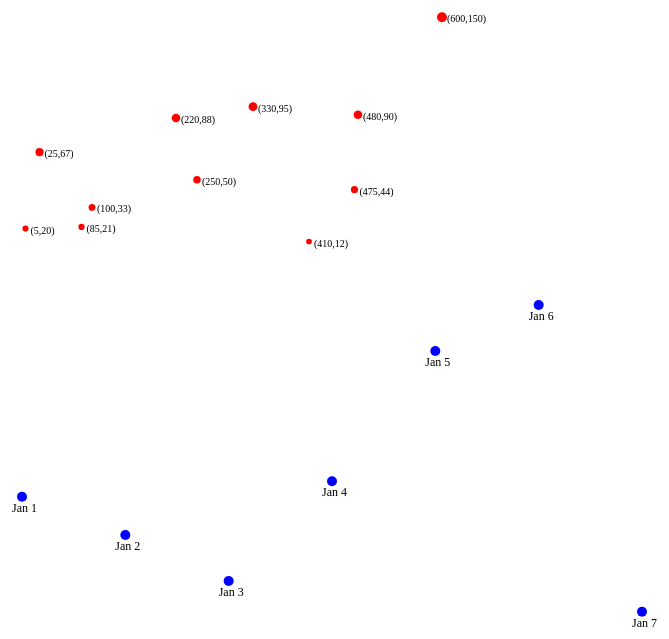
D3 v7 page, settled after 480 driven frames (8 s of simulated time); the page loaded 1 data file(s).


// ── 07_scales.js
dataset2D = [
  [5, 20],
  [480, 90],
  [250, 50],
  [100, 33],
  [330, 95],
  [410, 12],
  [475, 44],
  [25, 67],
  [85, 21],
  [220, 88],
  [600, 150],
];

const svgWidth = 500;
const svgHeight = 300;
const svg = d3
  .select("body")
  .append("svg")
  .attr("width", svgWidth)
  .attr("height", svgHeight);

const padding = 20;
const xScale = d3
  .scaleLinear()
  .domain([0, d3.max(dataset2D, (d) => d[0])])
  .range([padding, svgWidth - padding * 3])
  .nice();

const yScale = d3
  .scaleLinear()
  .domain([0, d3.max(dataset2D, (d) => d[1])])
  .range([svgHeight - padding, padding])
  .nice();

const rScale = d3
  .scaleSqrt()
  .domain([0, d3.max(dataset2D, (d) => d[1])])
  .range([2, 5]);

svg
  .selectAll("circle")
  .data(dataset2D)
  .enter()
  .append("circle")
  .attr("cx", (d) => xScale(d[0]))
  .attr("cy", (d) => yScale(d[1]))
  .attr("r", (d) => rScale(d[1]))
  .attr("fill", "red");

svg
  .selectAll("text")
  .data(dataset2D)
  .enter()
  .append("text")
  .text((d) => `(${d[0]},${d[1]})`)
  .attr("x", (d) => xScale(d[0]) + 5)
  .attr("y", (d) => yScale(d[1]) + 5)
  .attr("font-size", "10px");

const parseTime = d3.timeParse("%m/%d/%y");
const formatTime = d3.timeFormat("%b %e");
console.log(parseTime("02/20/17"));

// Scaling timeseries data

const svg2Width = 700;
const svg2Height = 500;
const svg2 = d3
  .select("body")
  .append("svg")
  .attr("width", svg2Width)
  .attr("height", svg2Height);

const rowMapper = (d) => {
  return {
    Date: parseTime(d["Date"]),
    Amount: parseInt(d["Amount"]),
  };
};

d3.csv("data/timeseries.csv", rowMapper).then((datasetTs, error) => {
  if (error) {
    console.log("Error occurred while loading CSV", error);
  } else {
    console.log(datasetTs);
    const xScaleTs = d3
      .scaleTime()
      .domain([
        d3.min(datasetTs, (d) => d["Date"]),
        d3.max(datasetTs, (d) => d["Date"]),
      ])
      .range([padding, svg2Width - padding * 3]);

    const yScaleTs = d3
      .scaleLinear()
      .domain([0, d3.max(datasetTs, (d) => d["Amount"])])
      .range([svg2Height - padding, padding]);

    svg2
      .selectAll("circle")
      .data(datasetTs)
      .enter()
      .append("circle")
      .attr("cx", (d) => xScaleTs(d["Date"]))
      .attr("cy", (d) => yScaleTs(d["Amount"]))
      .attr("r", 5)
      .attr("fill", "blue");

    svg2
      .selectAll("text")
      .data(datasetTs)
      .enter()
      .append("text")
      .text((d) => formatTime(d["Date"]))
      .attr("x", (d) => xScaleTs(d["Date"]) - 10)
      .attr("y", (d) => yScaleTs(d["Amount"]) + 15)
      .attr("font-size", 12);
  }
});


### data: data/timeseries.csv
Date, Amount
01/01/17, 35
01/02/17, 30
01/03/17, 24
01/04/17, 37
01/05/17, 54
01/06/17, 60
01/07/17, 20